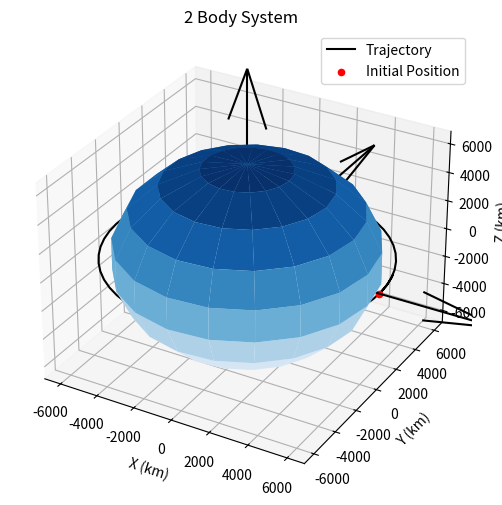

The matplotlib source for this figure:
"""Script to compute and visualize a restricted 2 body problem.

That is, a small object orbiting a planet.

Source:
https://www.youtube.com/watch?v=7JY44m6eemo
https://en.wikipedia.org/wiki/Standard_gravitational_parameter#:~:text=In%20celestial%20mechanics%2C%20the%20standard,mass%20M%20of%20the%20bodies.

"""
from scipy.integrate import ode
from scipy.constants import gravitational_constant
import matplotlib.pyplot as plt
import numpy as np


EARTH_RADIUS = 6371.0  # km
EARTH_MASS = 5.972 * (10**24)  # kg
EARTH_MU = gravitational_constant * EARTH_MASS  # m ^ 3 / s^2
EARTH_MU = EARTH_MU / (1000**3)  # Redefine to km^3 / s^2


def plot(trajectory: np.ndarray):
    """Plot the trajectory around earth."""
    fig = plt.figure(figsize=(18, 6))
    ax = fig.add_subplot(111, projection="3d")

    # Plot trajectory
    ax.plot(
        trajectory[:, 0],
        trajectory[:, 1],
        trajectory[:, 2],
        color="black",
        label="Trajectory",
    )
    ax.scatter(
        trajectory[:1, 0],
        trajectory[:1, 1],
        trajectory[:1, 2],
        color="red",
        label="Initial Position",
    )

    # Plot planet
    u, v = np.mgrid[0 : 2 * np.pi : 20j, 0 : np.pi : 10j]  # Spherical coordinates

    xs = EARTH_RADIUS * np.cos(u) * np.sin(v)
    ys = EARTH_RADIUS * np.sin(u) * np.sin(v)
    zs = EARTH_RADIUS * np.cos(v)
    ax.plot_surface(xs, ys, zs, cmap="Blues")

    # Plot arrows
    origin = np.zeros(3)
    length = EARTH_RADIUS * 2
    u, v, w = [[length, 0, 0], [0, length, 0], [0, 0, length]]
    ax.quiver(origin, origin, origin, u, v, w, color="black")

    # Configure plot settings
    max_ = np.max(trajectory)
    ax.set_xlim(-max_, max_)
    ax.set_ylim(-max_, max_)
    ax.set_zlim(-max_, max_)

    ax.set_xlabel("X (km)")
    ax.set_ylabel("Y (km)")
    ax.set_zlabel("Z (km)")

    plt.title("2 Body System")
    plt.legend()

    # Show stuff
    plt.show()


def differential_equation(t, y, mu):
    """Differential equation for solving a restricted two-body problem.

    Note: time and velocity are not used as acceleration only depends on position and gravity.
    """
    # Unpack state:
    rx, ry, rz, vx, vy, vz = y

    # Radius vector and its norm
    radius = np.array([rx, ry, rz])
    norm = np.linalg.norm(radius)

    # Two body acceleration
    ax, ay, az = -radius * mu / norm**3

    return [vx, vy, vz, ax, ay, az]


def main():
    """Plot an orbit around earth."""
    # Initial conditions of orbit
    radius = EARTH_RADIUS + 500  # km
    velocity = np.sqrt(EARTH_MU / radius)  # Velocity of circular orbit

    # Initial position and velocity
    initial_radius = np.array([radius, 0, 0])
    initial_velocity = np.array([0, velocity, 0])

    # Time parameters
    length = 100 * 60  # seconds
    delta = 100  # seconds
    num_steps = int(np.ceil(length / delta))

    # Initialize states
    states = np.zeros((num_steps, 6))
    times = np.zeros((num_steps, 1))

    states[0, :3] = initial_radius
    states[0, 3:] = initial_velocity

    # Propagate orbit
    solver = ode(differential_equation)
    solver.set_integrator("lsoda")
    solver.set_initial_value(states[0], 0)
    solver.set_f_params(EARTH_MU)

    for step in range(1, num_steps):
        if not solver.successful():
            break

        solver.integrate(solver.t + delta)
        times[step] = solver.t
        states[step] = solver.y

    trajectory = states[:, :3]
    plot(trajectory)


if __name__ == "__main__":
    main()
